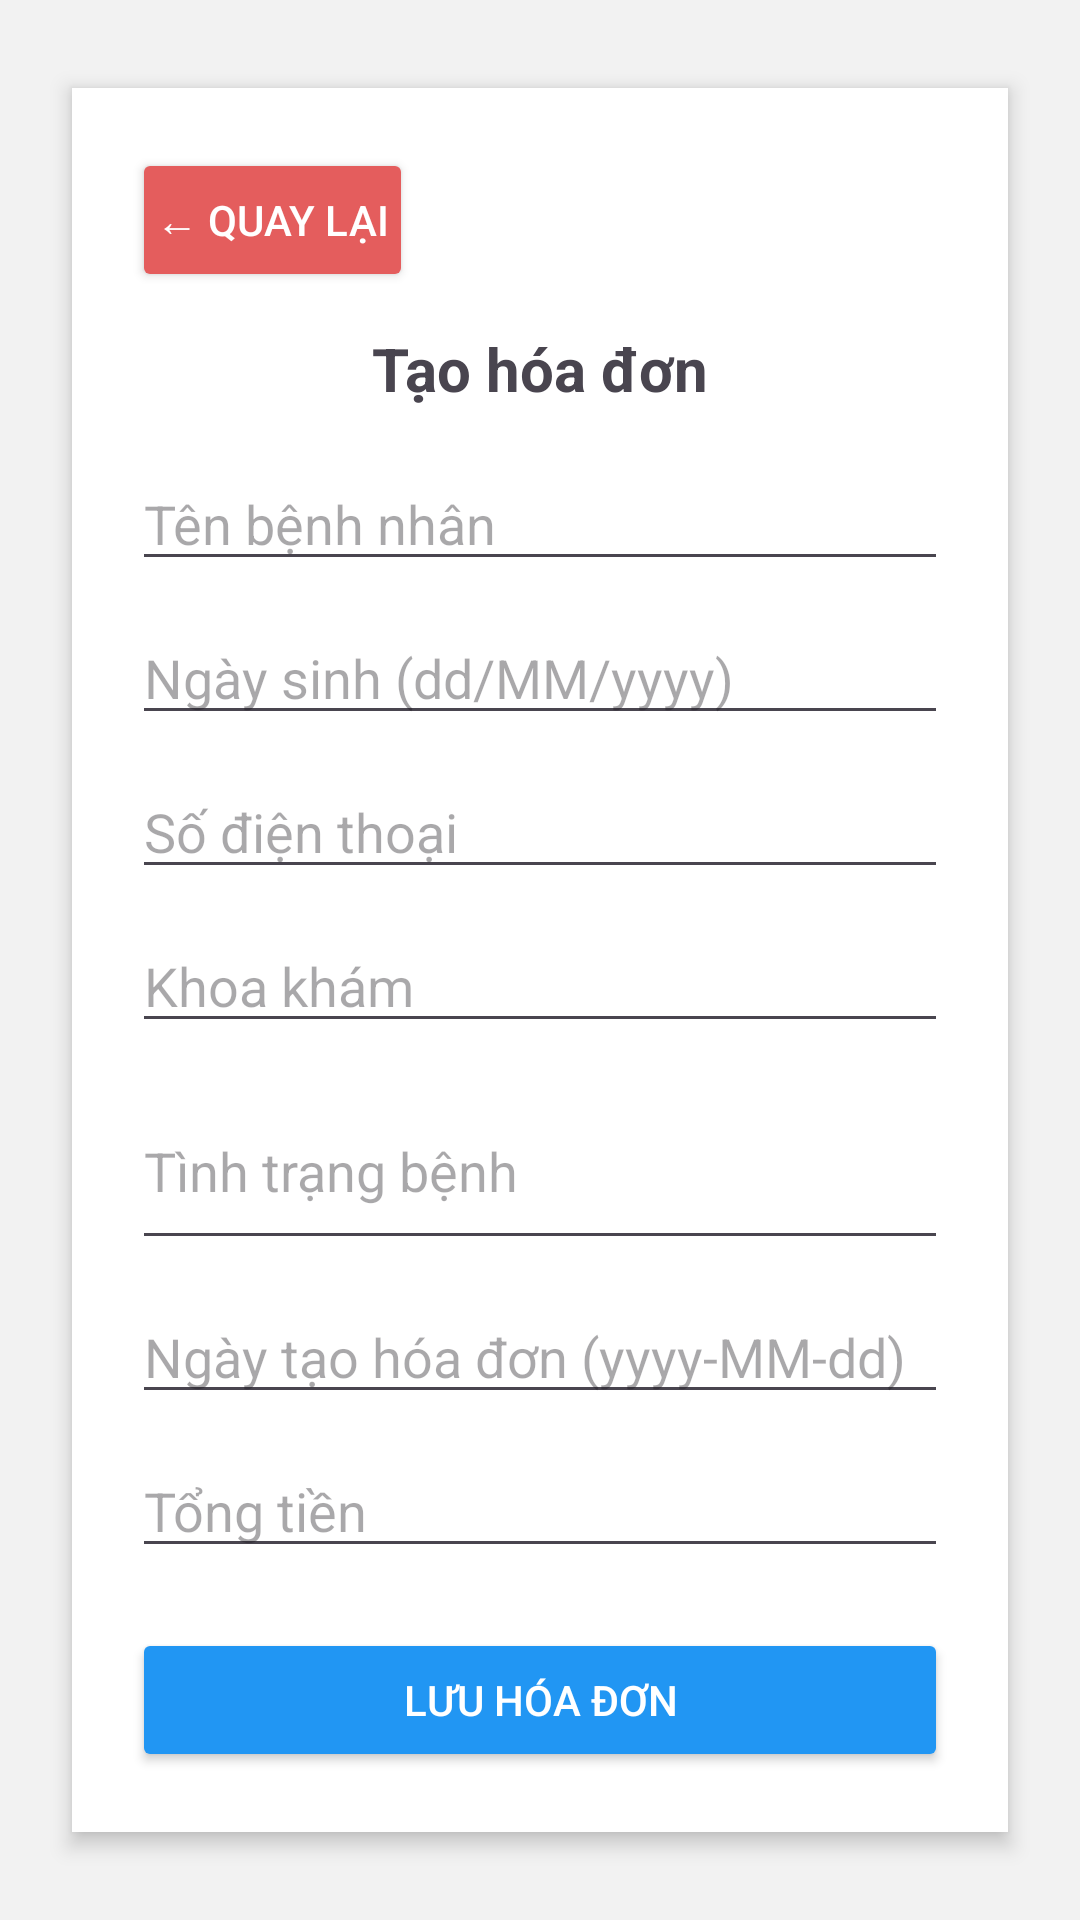

Reconstruct the res/layout file that produces this screen, plus the resources it refers to.
<!-- AndroidManifest.xml: application theme Theme.DoanPhongkham -->
<!-- res/layout/activity_create_invoice.xml -->
<?xml version="1.0" encoding="utf-8"?>
<ScrollView xmlns:android="http://schemas.android.com/apk/res/android"
    android:layout_width="match_parent"
    android:layout_height="match_parent"
    android:padding="16dp"
    android:background="#f2f2f2">

    <LinearLayout
        android:layout_width="match_parent"
        android:layout_height="wrap_content"
        android:orientation="vertical"
        android:background="@android:color/white"
        android:padding="20dp"
        android:layout_margin="8dp"
        android:elevation="4dp"
        android:layout_gravity="center"
        android:clipToPadding="false">
        <Button
            android:id="@+id/btnBack"
            android:layout_width="wrap_content"
            android:layout_height="wrap_content"
            android:text="← Quay lại"
            android:layout_marginBottom="12dp"
            android:backgroundTint="#E45D5D"
            android:textColor="@android:color/white"
            android:padding="8dp" />
        <TextView
            android:layout_width="wrap_content"
            android:layout_height="wrap_content"
            android:text="Tạo hóa đơn"
            android:textSize="20sp"
            android:textStyle="bold"
            android:layout_gravity="center"
            android:layout_marginBottom="16dp" />

        <EditText
            android:id="@+id/edtTenBenhNhan"
            android:layout_width="match_parent"
            android:layout_height="wrap_content"
            android:hint="Tên bệnh nhân"
            android:inputType="textPersonName"
            android:layout_marginBottom="10dp" />

        <EditText
            android:id="@+id/edtNgaySinh"
            android:layout_width="match_parent"
            android:layout_height="wrap_content"
            android:hint="Ngày sinh (dd/MM/yyyy)"
            android:inputType="date"
            android:layout_marginBottom="10dp" />

        <EditText
            android:id="@+id/edtSDT"
            android:layout_width="match_parent"
            android:layout_height="wrap_content"
            android:hint="Số điện thoại"
            android:inputType="phone"
            android:layout_marginBottom="10dp" />

        <EditText
            android:id="@+id/edtKhoaKham"
            android:layout_width="match_parent"
            android:layout_height="wrap_content"
            android:hint="Khoa khám"
            android:inputType="text"
            android:layout_marginBottom="10dp" />

        <EditText
            android:id="@+id/edtTinhTrang"
            android:layout_width="match_parent"
            android:layout_height="wrap_content"
            android:hint="Tình trạng bệnh"
            android:inputType="textMultiLine"
            android:minLines="2"
            android:layout_marginBottom="10dp" />

        
        <EditText
            android:id="@+id/edtNgayTao"
            android:layout_width="match_parent"
            android:layout_height="wrap_content"
            android:hint="Ngày tạo hóa đơn (yyyy-MM-dd)"
            android:focusable="false"
            android:clickable="true"
            android:inputType="none"
            android:layout_marginBottom="10dp" />

        <EditText
            android:id="@+id/edtTongTien"
            android:layout_width="match_parent"
            android:layout_height="wrap_content"
            android:hint="Tổng tiền"
            android:inputType="numberDecimal"
            android:layout_marginBottom="20dp" />

        <Button
            android:id="@+id/btnLuuHoaDon"
            android:layout_width="match_parent"
            android:layout_height="wrap_content"
            android:text="Lưu hóa đơn"
            android:backgroundTint="#2196F3"
            android:textColor="@android:color/white"
            android:padding="12dp" />

    </LinearLayout>
</ScrollView>
<!-- resources referenced by this layout -->
<resources>
  <style name="Theme.DoanPhongkham" parent="Base.Theme.DoanPhongkham" />
  <style name="Base.Theme.DoanPhongkham" parent="Theme.Material3.DayNight.NoActionBar">
          
          
      </style>
</resources>
